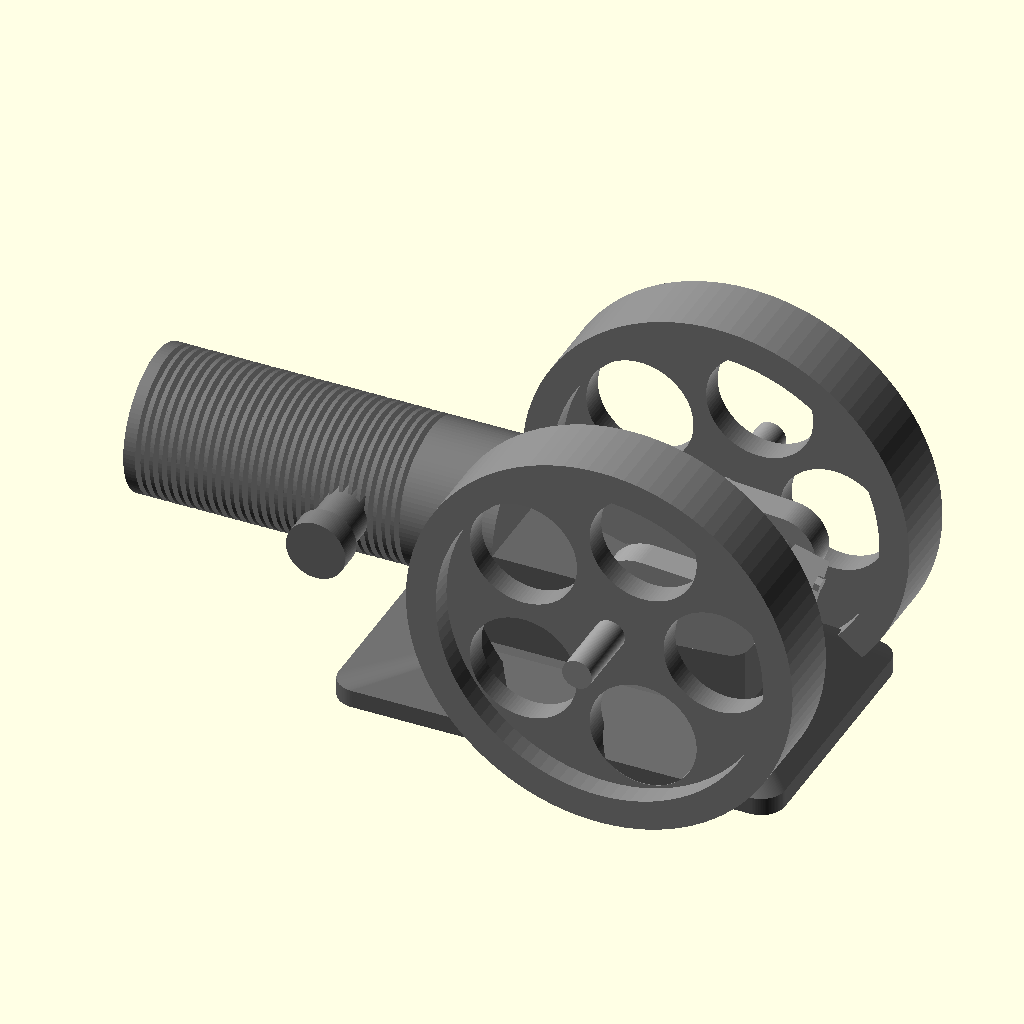
Cell 1: rendered with the file's own defaults.
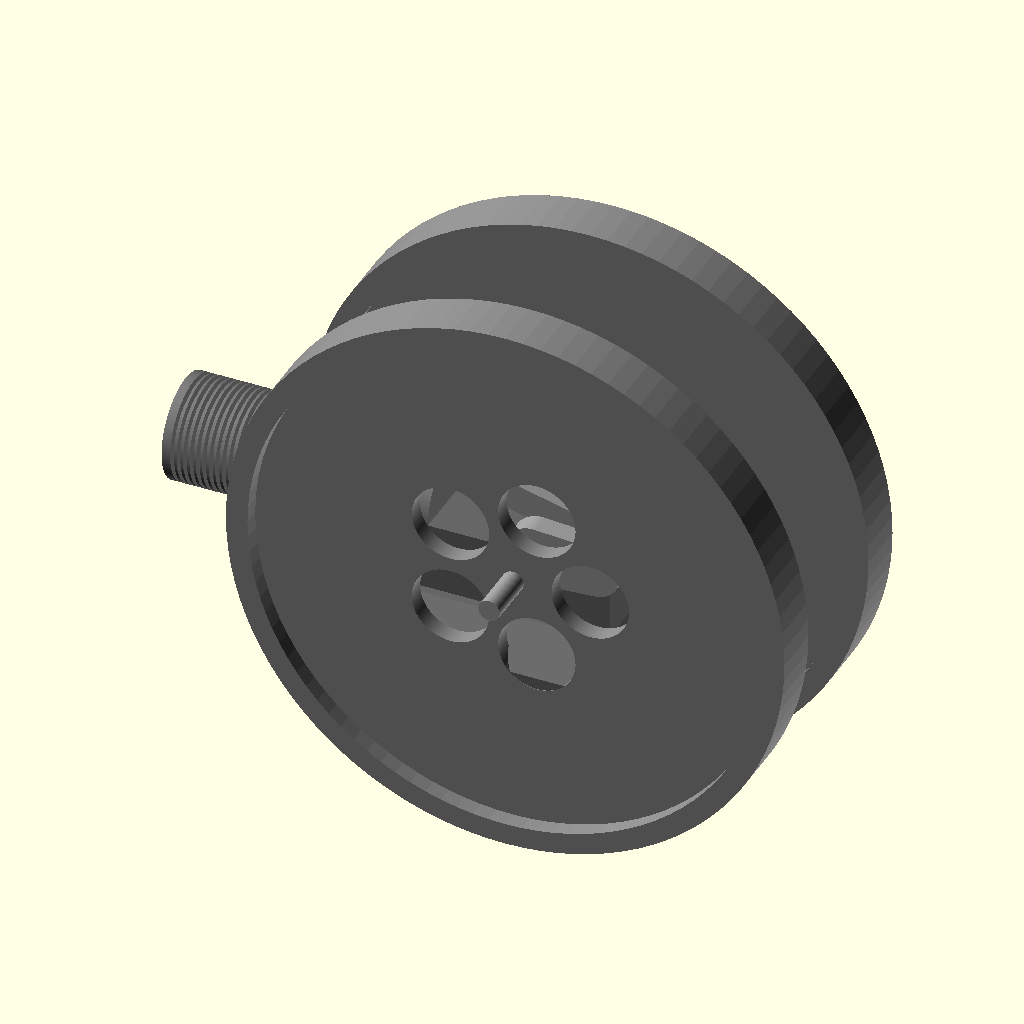
Cell 2: fw_dia = 130 (everything else at default).
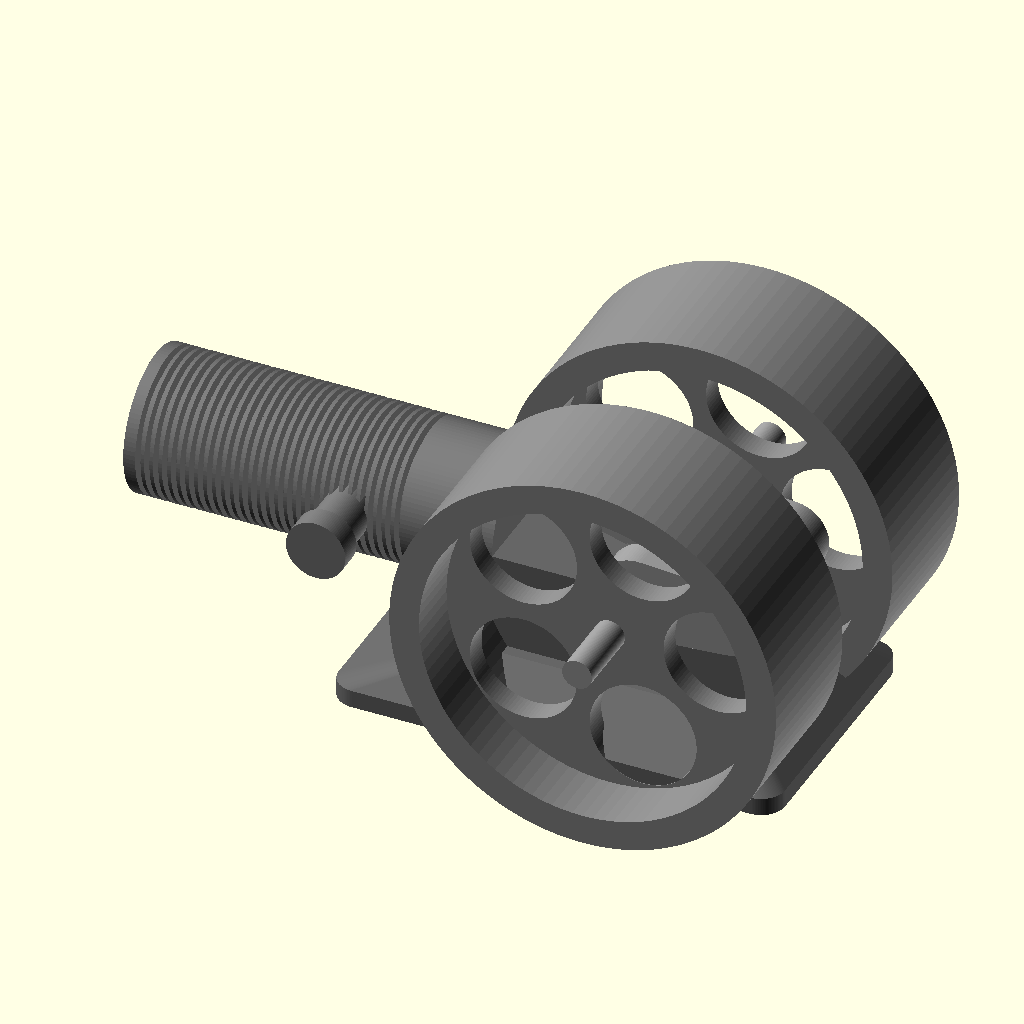
Cell 3: fw_width = 24 (everything else at default).
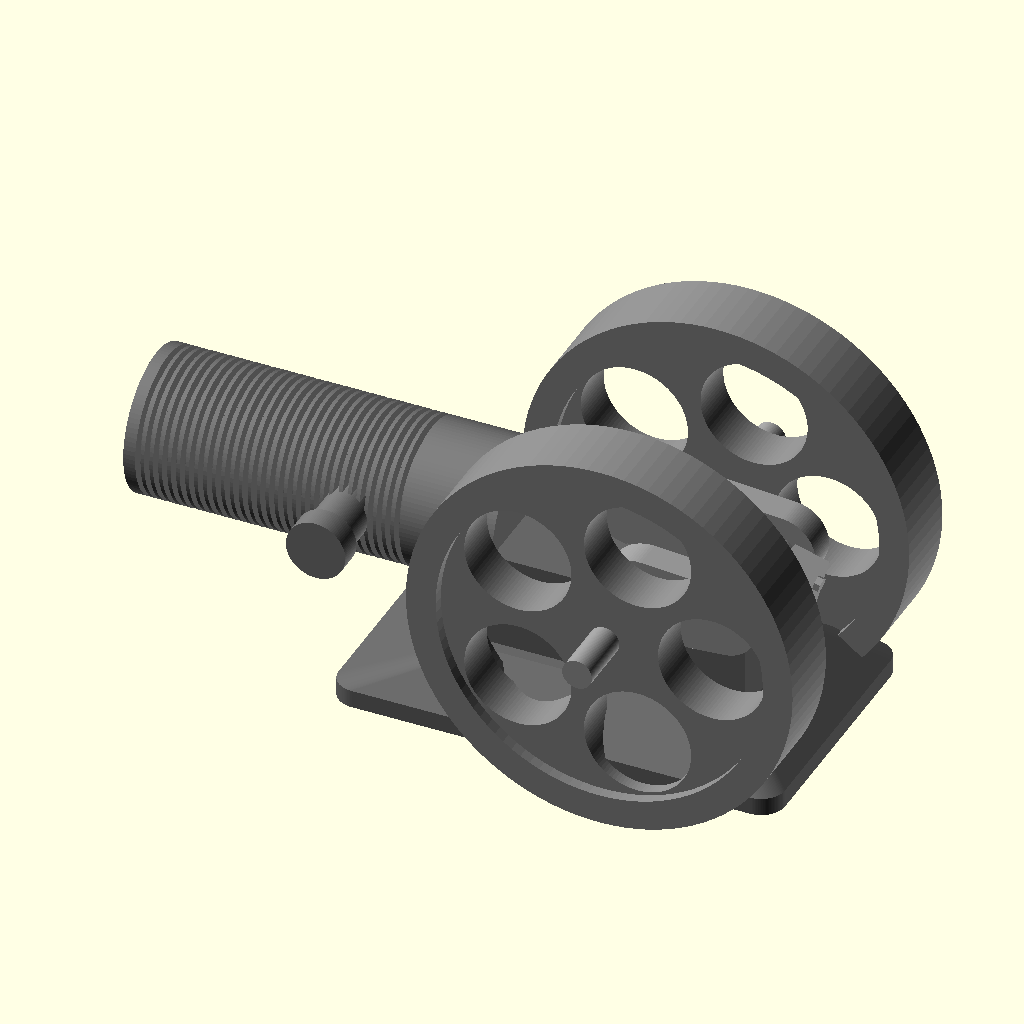
Cell 4 — fw_web_thick set to 8, the other parameters unchanged.
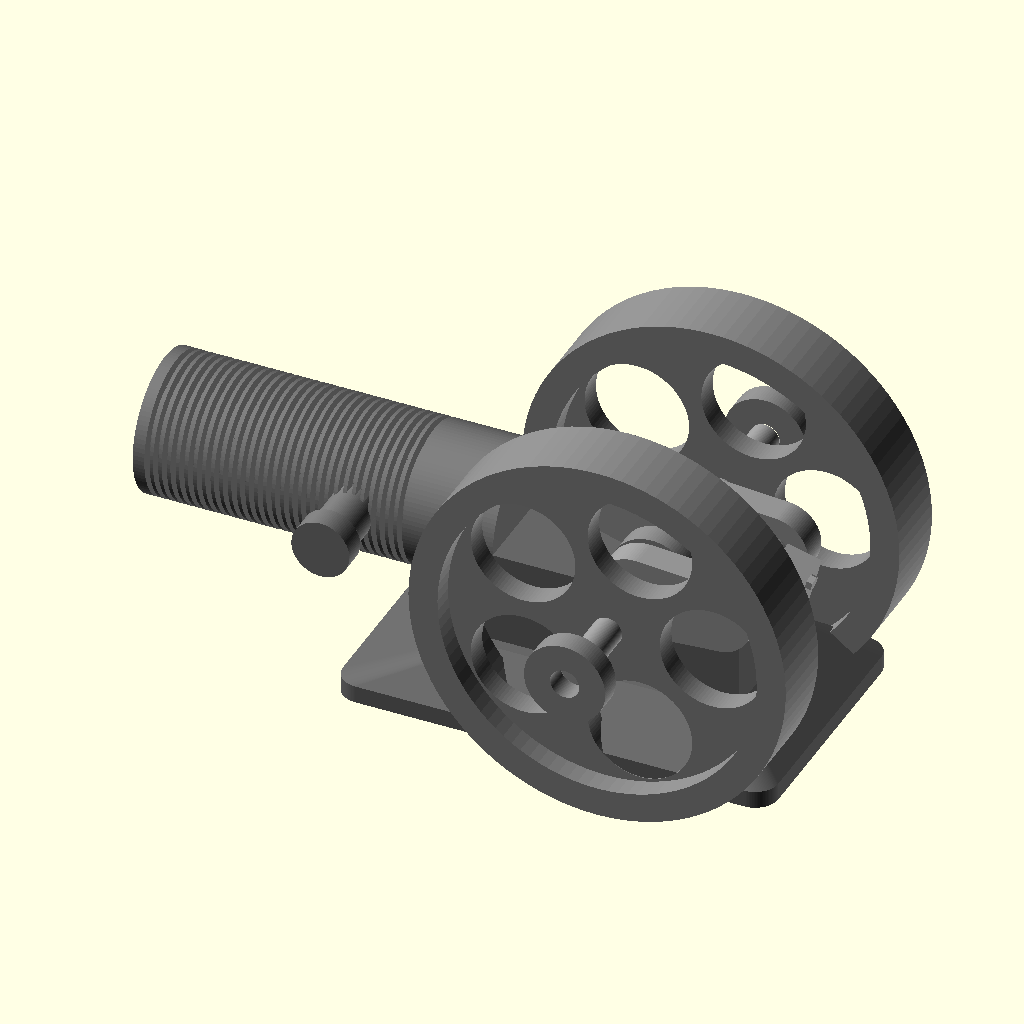
Cell 5: the same model with fw_hub_width = 36.
All cells are drawn from the same view direction (rotation 55°, 0°, 25°, orthographic, colour scheme Cornfield), but the view is re-fitted for each cell, so position and scale can differ between cells as well as the parameter.
Source of the model, projects/p3d-bench/demo/runs/image2cad_articraft_engine_24547_image_openscad_gemini-reason/generated.scad:
/* 
   Horizontal Single-Cylinder Engine Model
   A parametric OpenSCAD representation of the provided image.
*/

// ==========================================
// PARAMETERS
// ==========================================

// Global Resolution
$fn = 100;

// Flywheel Parameters
fw_dia = 65;           // Outer diameter of the flywheel
fw_width = 12;         // Total width of the flywheel rim
fw_web_thick = 4;      // Thickness of the inner web
fw_hub_dia = 14;       // Diameter of the central hub
fw_hub_width = 18;     // Width of the central hub
fw_hole_dia = 18;      // Diameter of the cutout holes
fw_hole_offset = 18;   // Distance of holes from center
fw_spacing = 42;       // Distance between the two flywheels

// Shaft Parameters
shaft_dia = 5;         // Main crankshaft diameter
shaft_len = 70;        // Total length of the main shaft

// Cylinder Parameters
cyl_dia = 24;          // Outer diameter of the cylinder (at fins)
cyl_core_dia = 20;     // Diameter of the cylinder body
cyl_len = 45;          // Length of the finned section
cyl_base_len = 15;     // Length of the smooth base section
cyl_offset = 25;       // Distance from crank center to cylinder base
fin_thickness = 0.6;   // Thickness of cooling fins
fin_spacing = 1.5;     // Distance between fins

// Base & Crankcase Parameters
crank_height = 28;     // Height from bottom of base to crankshaft center
base_length = 75;      // Overall length of the base plate
base_width = 46;       // Overall width of the base plate
base_thick = 3;        // Thickness of the bottom flange
block_width = 24;      // Width of the main bearing block
block_length = 35;     // Length of the main bearing block

// Crank Mechanism Parameters
crank_web_thick = 5;
crank_web_width = 14;
crank_web_length = 22;
crank_stroke = 14;     // Distance between shaft center and crankpin center
crank_pin_dia = 5;
crank_pin_len = 16;
conrod_len = 35;       // Distance between big end and small end centers

// ==========================================
// HELPER MODULES
// ==========================================

// Simple hex bolt head
module hex_bolt(size, height) {
    cylinder(d=size, h=height, $fn=6);
}

// Rounded box for base construction
module rounded_box(w, d, h, r) {
    hull() {
        translate([ w/2-r,  d/2-r, 0]) cylinder(r=r, h=h);
        translate([-w/2+r,  d/2-r, 0]) cylinder(r=r, h=h);
        translate([ w/2-r, -d/2+r, 0]) cylinder(r=r, h=h);
        translate([-w/2+r, -d/2+r, 0]) cylinder(r=r, h=h);
    }
}

// ==========================================
// COMPONENT MODULES
// ==========================================

// Flywheel Module
module flywheel() {
    color("#888888")
    difference() {
        union() {
            // Main outer rim
            cylinder(d=fw_dia, h=fw_width, center=true);
            // Central Hub
            cylinder(d=fw_hub_dia, h=fw_hub_width, center=true);
        }
        
        // Recess to create the web (front and back)
        translate([0, 0, fw_web_thick/2 + 0.1]) 
            cylinder(d=fw_dia - 10, h=fw_width);
        translate([0, 0, -fw_width - fw_web_thick/2 - 0.1]) 
            cylinder(d=fw_dia - 10, h=fw_width);
            
        // 5 Circular cutouts in the web
        for(i = [0 : 4]) {
            rotate([0, 0, i * 360/5])
            translate([fw_hole_offset, 0, 0])
            cylinder(d=fw_hole_dia, h=fw_width + 2, center=true);
        }
        
        // Center shaft hole
        cylinder(d=shaft_dia, h=fw_hub_width + 2, center=true);
    }
}

// Cylinder Module with Cooling Fins
module engine_cylinder() {
    color("#777777")
    rotate([0, 90, 0]) { // Orient horizontally
        union() {
            // Smooth base section connecting to crankcase
            cylinder(d=cyl_dia, h=cyl_base_len);
            
            // Finned section
            translate([0, 0, cyl_base_len]) {
                // Core body
                cylinder(d=cyl_core_dia, h=cyl_len);
                // Fins
                for(z = [0 : fin_spacing : cyl_len - fin_thickness]) {
                    translate([0, 0, z])
                    cylinder(d=cyl_dia, h=fin_thickness);
                }
            }
            
            // Cylinder head cap
            translate([0, 0, cyl_base_len + cyl_len])
            cylinder(d=cyl_dia, h=2);
        }
        
        // Top Port / Valve housing
        translate([0, cyl_core_dia/2 - 2, cyl_base_len + 10])
        rotate([-90, 0, 0]) {
            cylinder(d=8, h=12);
            // Port cap
            translate([0, 0, 10]) cylinder(d=10, h=4);
        }
    }
}

// Base and Main Bearing Block
module engine_base() {
    color("#666666")
    union() {
        // Flared Base Plate
        hull() {
            // Bottom flange
            translate([-10, 0, base_thick/2]) 
                rounded_box(base_length, base_width, base_thick, 4);
            // Top of the flare meeting the bearing block
            translate([-5, 0, 12]) 
                rounded_box(block_length + 10, block_width + 4, 0.1, 2);
        }
        
        // Main Bearing Block
        translate([-5, 0, 12 + (crank_height - 12)/2])
            cube([block_length + 10, block_width, crank_height - 12], center=true);
            
        // Bearing Caps
        translate([0, block_width/2 - 4, crank_height]) {
            cube([12, 8, 6], center=true);
            translate([0, 0, 3]) hex_bolt(3, 2);
        }
        translate([0, -block_width/2 + 4, crank_height]) {
            cube([12, 8, 6], center=true);
            translate([0, 0, 3]) hex_bolt(3, 2);
        }
    }
}

// Crankshaft and Connecting Rod Mechanism
module crank_mechanism() {
    color("#999999")
    union() {
        // Main Shaft
        rotate([90, 0, 0]) 
            cylinder(d=shaft_dia, h=shaft_len, center=true);
            
        // Crank Webs
        translate([0, crank_pin_len/2 + crank_web_thick/2, 0])
        rotate([90, 0, 0])
            hull() {
                cylinder(d=crank_web_width, h=crank_web_thick, center=true);
                translate([crank_stroke, 0, 0]) 
                    cylinder(d=crank_web_width-2, h=crank_web_thick, center=true);
            }
            
        translate([0, -crank_pin_len/2 - crank_web_thick/2, 0])
        rotate([90, 0, 0])
            hull() {
                cylinder(d=crank_web_width, h=crank_web_thick, center=true);
                translate([crank_stroke, 0, 0]) 
                    cylinder(d=crank_web_width-2, h=crank_web_thick, center=true);
            }
            
        // Crank Pin
        translate([crank_stroke, 0, 0])
        rotate([90, 0, 0])
            cylinder(d=crank_pin_dia, h=crank_pin_len + 2, center=true);
            
        // Connecting Rod
        translate([crank_stroke, 0, 0])
        rotate([0, 15, 0]) // Slight angle to show movement
        union() {
            // Big end
            rotate([90, 0, 0]) cylinder(d=12, h=8, center=true);
            // Big end cap
            translate([6, 0, 0]) cube([6, 8, 12], center=true);
            // Big end bolts
            translate([8, 0, 4.5]) rotate([0, 90, 0]) hex_bolt(2.5, 2);
            translate([8, 0, -4.5]) rotate([0, 90, 0]) hex_bolt(2.5, 2);
            
            // Rod body
            hull() {
                rotate([90, 0, 0]) cylinder(d=8, h=6, center=true);
                translate([-conrod_len, 0, 0]) 
                    rotate([90, 0, 0]) cylinder(d=6, h=6, center=true);
            }
            
            // Small end (entering cylinder)
            translate([-conrod_len, 0, 0])
                rotate([90, 0, 0]) cylinder(d=8, h=8, center=true);
        }
    }
}

// ==========================================
// MAIN ASSEMBLY
// ==========================================
// The origin [0,0,0] is the center of the crankshaft.

union() {
    // Left Flywheel
    translate([0, fw_spacing/2, 0]) 
        rotate([90, 0, 0]) 
        flywheel();
        
    // Right Flywheel
    translate([0, -fw_spacing/2, 0]) 
        rotate([90, 0, 0]) 
        flywheel();
        
    // Engine Base
    translate([0, 0, -crank_height]) 
        engine_base();
        
    // Cylinder Assembly
    translate([-cyl_offset, 0, 0]) 
        rotate([0, 0, 180]) // Point cylinder away from crank
        engine_cylinder();
        
    // Crankshaft and Rod
    crank_mechanism();
}
Parameter table extracted from the source (name, type, default, range or options):
fw_dia: number, default 65
fw_width: number, default 12
fw_web_thick: number, default 4
fw_hub_dia: number, default 14
fw_hub_width: number, default 18
fw_hole_dia: number, default 18
fw_hole_offset: number, default 18
fw_spacing: number, default 42
shaft_dia: number, default 5
shaft_len: number, default 70
cyl_dia: number, default 24
cyl_core_dia: number, default 20
cyl_len: number, default 45
cyl_base_len: number, default 15
cyl_offset: number, default 25
fin_thickness: number, default 0.6
fin_spacing: number, default 1.5
crank_height: number, default 28
base_length: number, default 75
base_width: number, default 46
base_thick: number, default 3
block_width: number, default 24
block_length: number, default 35
crank_web_thick: number, default 5
crank_web_width: number, default 14
crank_web_length: number, default 22
crank_stroke: number, default 14
crank_pin_dia: number, default 5
crank_pin_len: number, default 16
conrod_len: number, default 35
